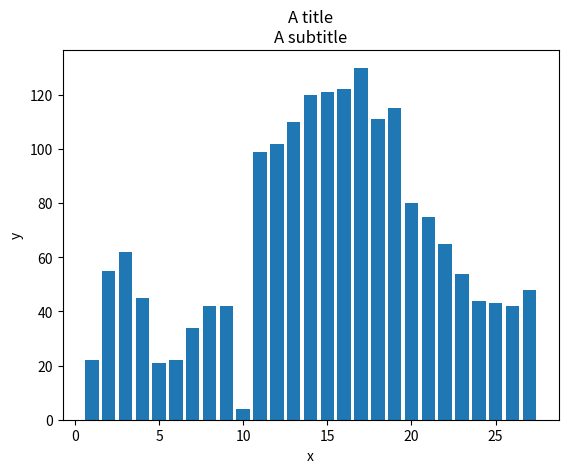

This figure's Python source:
import matplotlib.pyplot as plt

# Histogram - show a distribution of some kind
# useful when you have an array or a very long list
# of things

population_ages = [22,55,62,45,21,22,34,42,42,4,99,102,110,120,121,122,130,111,115,80,75,65,54,44,43,42,48]
ids = [x+1 for x in range(len(population_ages))]


plt.bar(ids, population_ages)


plt.xlabel('x')
plt.ylabel('y')
plt.title('A title\nA subtitle')
# plt.legend()
plt.show()